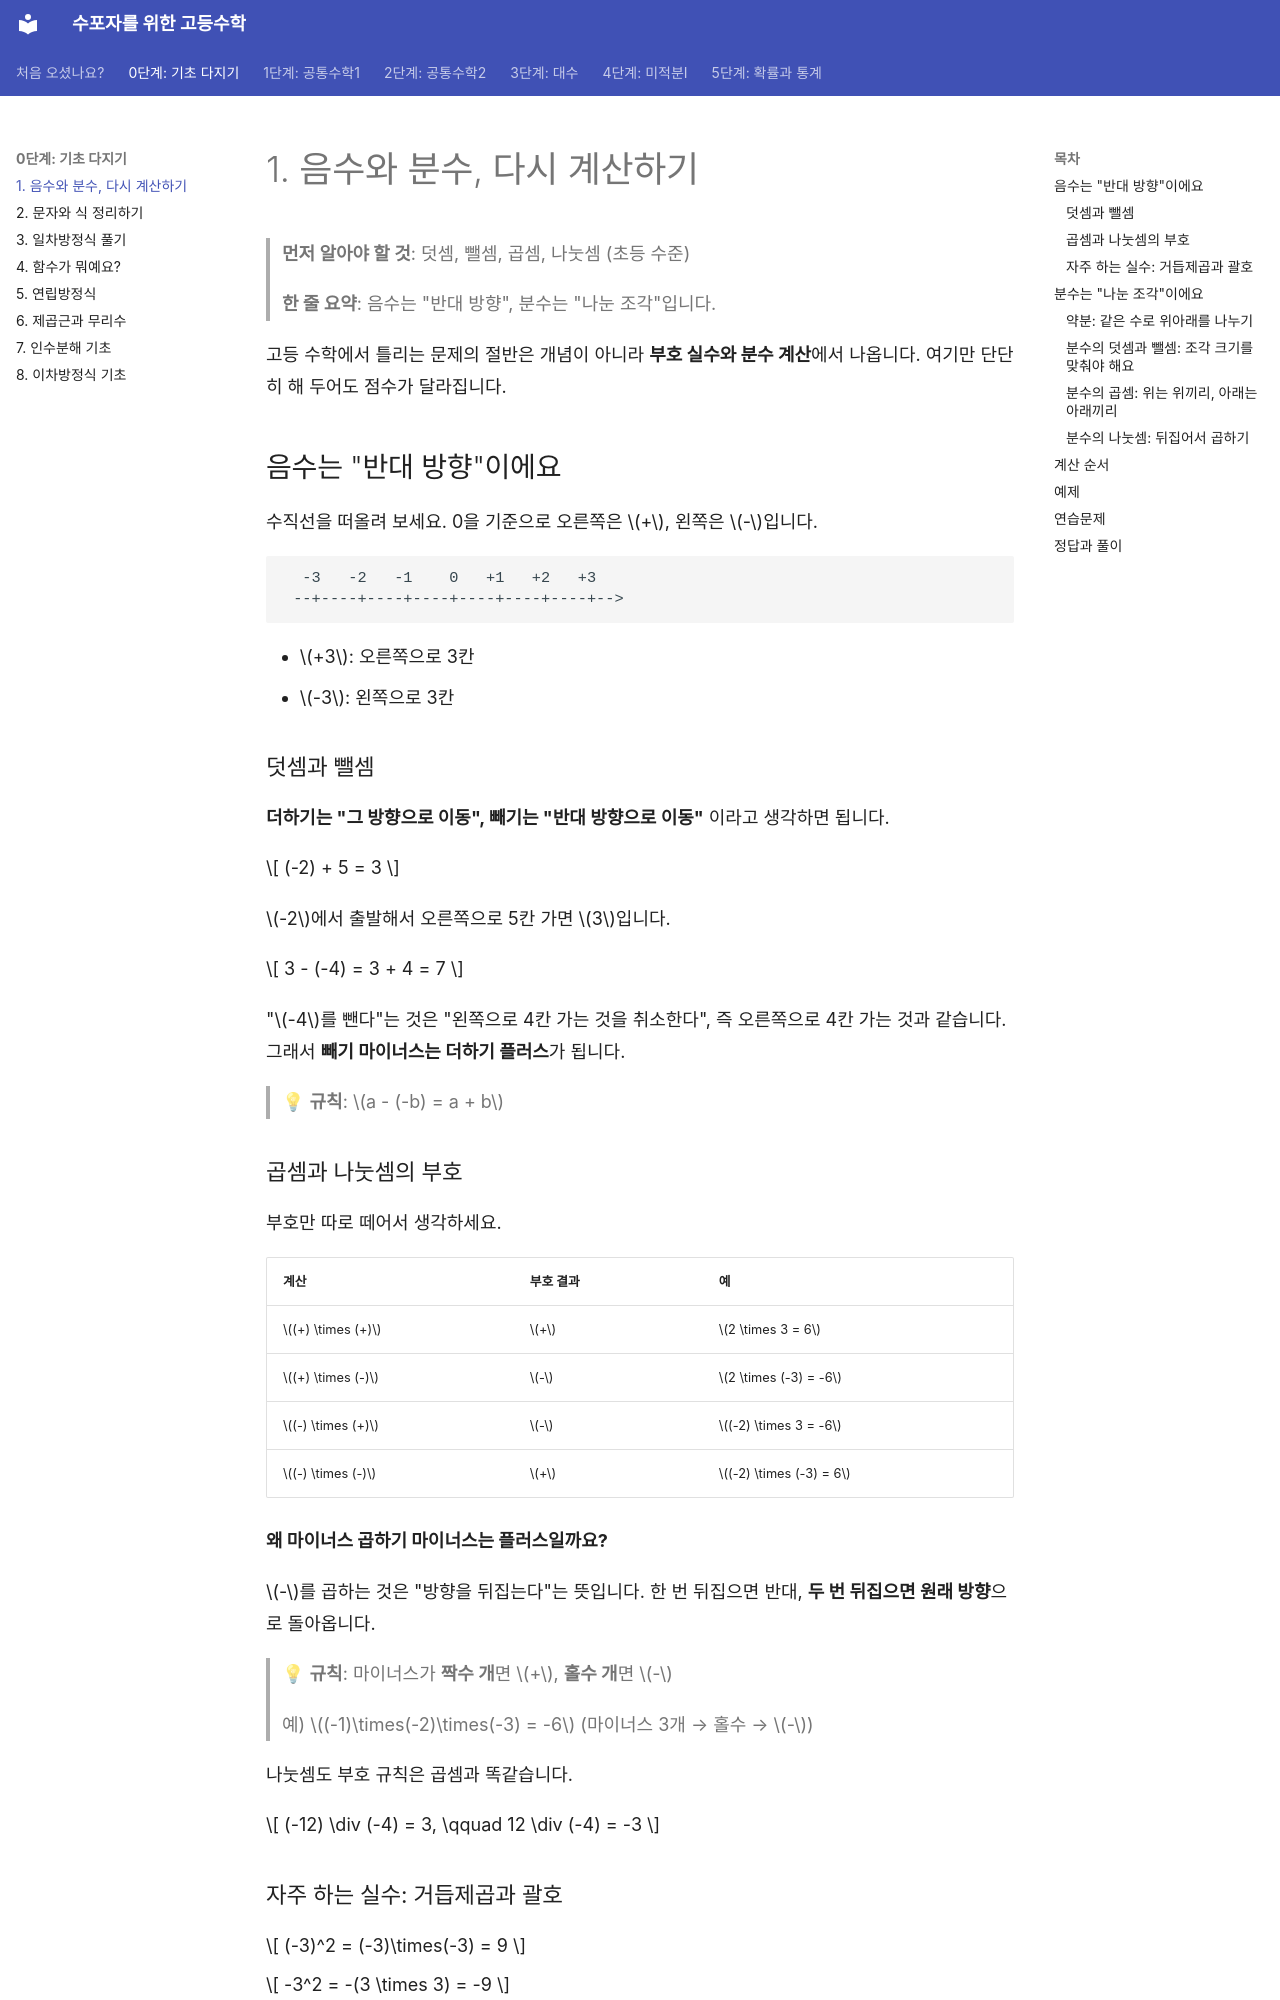

repository: goodhosup/math · page: basics/01-numbers/index.html · generator: mkdocs

# 1. 음수와 분수, 다시 계산하기

> **먼저 알아야 할 것**: 덧셈, 뺄셈, 곱셈, 나눗셈 (초등 수준)
>
> **한 줄 요약**: 음수는 "반대 방향", 분수는 "나눈 조각"입니다.

고등 수학에서 틀리는 문제의 절반은 개념이 아니라 **부호 실수와 분수 계산**에서 나옵니다. 여기만 단단히 해 두어도 점수가 달라집니다.

## 음수는 "반대 방향"이에요

수직선을 떠올려 보세요. 0을 기준으로 오른쪽은 $+$, 왼쪽은 $-$입니다.

```
  -3   -2   -1    0   +1   +2   +3
 --+----+----+----+----+----+----+-->
```

- $+3$: 오른쪽으로 3칸
- $-3$: 왼쪽으로 3칸

### 덧셈과 뺄셈

**더하기는 "그 방향으로 이동", 빼기는 "반대 방향으로 이동"** 이라고 생각하면 됩니다.

$$
(-2) + 5 = 3
$$

$-2$에서 출발해서 오른쪽으로 5칸 가면 $3$입니다.

$$
3 - (-4) = 3 + 4 = 7
$$

"$-4$를 뺀다"는 것은 "왼쪽으로 4칸 가는 것을 취소한다", 즉 오른쪽으로 4칸 가는 것과 같습니다. 그래서 **빼기 마이너스는 더하기 플러스**가 됩니다.

> 💡 **규칙**: $a - (-b) = a + b$

### 곱셈과 나눗셈의 부호

부호만 따로 떼어서 생각하세요.

| 계산 | 부호 결과 | 예 |
|---|---|---|
| $(+) \times (+)$ | $+$ | $2 \times 3 = 6$ |
| $(+) \times (-)$ | $-$ | $2 \times (-3) = -6$ |
| $(-) \times (+)$ | $-$ | $(-2) \times 3 = -6$ |
| $(-) \times (-)$ | $+$ | $(-2) \times (-3) = 6$ |

**왜 마이너스 곱하기 마이너스는 플러스일까요?**

$-$를 곱하는 것은 "방향을 뒤집는다"는 뜻입니다. 한 번 뒤집으면 반대, **두 번 뒤집으면 원래 방향**으로 돌아옵니다.

> 💡 **규칙**: 마이너스가 **짝수 개**면 $+$, **홀수 개**면 $-$
>
> 예) $(-1)\times(-2)\times(-3) = -6$ (마이너스 3개 → 홀수 → $-$)

나눗셈도 부호 규칙은 곱셈과 똑같습니다.

$$
(-12) \div (-4) = 3, \qquad 12 \div (-4) = -3
$$

### 자주 하는 실수: 거듭제곱과 괄호

$$
(-3)^2 = (-3)\times(-3) = 9
$$

$$
-3^2 = -(3 \times 3) = -9
$$

괄호가 있으면 마이너스까지 제곱하고, 괄호가 없으면 **3만 제곱**하고 마이너스는 나중에 붙입니다. 이 차이를 꼭 기억하세요.
